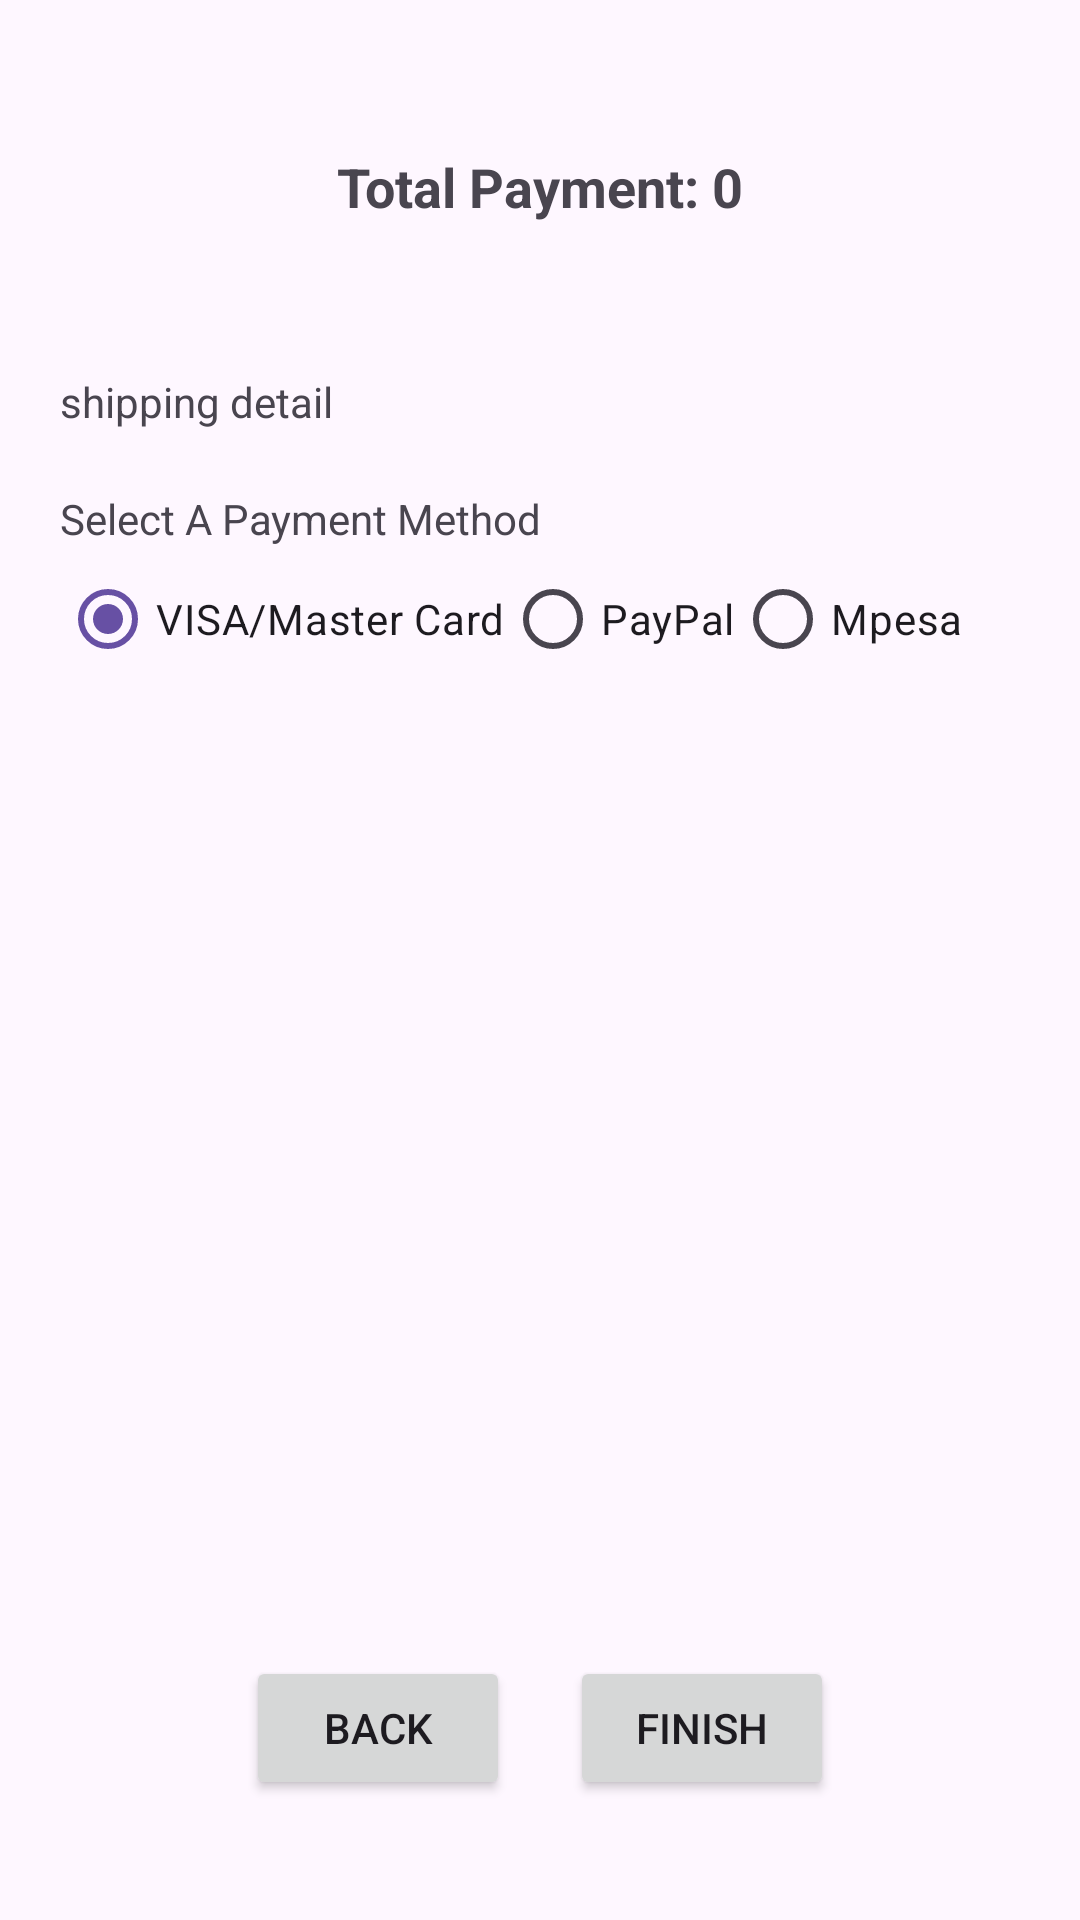

Here is an Android app screen rendered from its layout file. Give the layout XML and the strings, colors and styles it references.
<!-- AndroidManifest.xml: application theme Theme.Noble_Mall2 -->
<!-- res/layout/fragment_third_cart.xml -->
<?xml version="1.0" encoding="utf-8"?>
<RelativeLayout xmlns:android="http://schemas.android.com/apk/res/android"
    android:layout_width="match_parent"
    android:layout_height="match_parent"
    android:padding="20dp">

    <androidx.core.widget.NestedScrollView
        android:layout_width="match_parent"
        android:layout_height="match_parent"
        android:layout_above="@+id/buttonsRelLayout">

        <RelativeLayout
            android:layout_width="match_parent"
            android:layout_height="match_parent">

            <RelativeLayout
                android:layout_width="wrap_content"
                android:layout_height="wrap_content"
                android:id="@+id/priceRelLayout"
                android:layout_centerHorizontal="true"
                android:layout_marginTop="30dp">

                <TextView
                    android:layout_width="wrap_content"
                    android:layout_height="wrap_content"
                    android:id="@+id/priceExplain"
                    android:text="Total Payment: "
                    android:textSize="18sp"
                    android:textStyle="bold"/>
                <TextView
                    android:layout_width="wrap_content"
                    android:layout_height="wrap_content"
                    android:text="0"
                    android:textStyle="bold"
                    android:textSize="18sp"
                    android:layout_toRightOf="@+id/priceExplain"
                    android:id="@+id/txtprice"/>

            </RelativeLayout>
            <RelativeLayout
                android:layout_width="wrap_content"
                android:layout_height="wrap_content"
                android:id="@+id/shippingRelLayout"
                android:layout_below="@+id/priceRelLayout"
                android:layout_marginTop="50dp">

                <TextView
                    android:layout_width="wrap_content"
                    android:layout_height="wrap_content"
                    android:text="shipping detail"
                    android:id="@+id/txtshippingdetail"/>

            </RelativeLayout>

            <RelativeLayout
                android:layout_width="wrap_content"
                android:layout_height="wrap_content"
                android:id="@+id/paymentmethodRelLayout"
                android:layout_below="@id/shippingRelLayout"
                android:layout_marginTop="20dp">

                <TextView
                    android:layout_width="wrap_content"
                    android:layout_height="wrap_content"
                    android:text="Select A Payment Method"
                    android:id="@+id/paymentmethodExplain"/>
                <RadioGroup
                    android:layout_width="wrap_content"
                    android:layout_height="wrap_content"
                    android:orientation="horizontal"
                    android:id="@+id/rgpaymentmethods"
                    android:layout_below="@+id/paymentmethodExplain">

                    <RadioButton
                        android:layout_width="wrap_content"
                        android:layout_height="wrap_content"
                        android:text="VISA/Master Card"
                        android:id="@+id/rbVisaMaster"
                        android:checked="true"/>
                    <RadioButton
                        android:layout_width="wrap_content"
                        android:layout_height="wrap_content"
                        android:text="PayPal"
                        android:id="@+id/rbPayPal"/>
                    <RadioButton
                        android:layout_width="wrap_content"
                        android:layout_height="wrap_content"
                        android:text="Mpesa"
                        android:id="@+id/rbMpesa"/>


                </RadioGroup>

            </RelativeLayout>

        </RelativeLayout>


    </androidx.core.widget.NestedScrollView>

    <RelativeLayout
        android:layout_width="wrap_content"
        android:layout_height="wrap_content"
        android:id="@+id/buttonsRelLayout"
        android:layout_alignParentBottom="true"
        android:layout_marginTop="20dp"
        android:layout_centerHorizontal="true"
        android:layout_marginBottom="20dp">

        <Button
            android:layout_width="wrap_content"
            android:layout_height="wrap_content"
            android:text="BACK"
            android:id="@+id/btnBack"/>
        <Button
            android:layout_width="wrap_content"
            android:layout_height="wrap_content"
            android:text="FINISH"
            android:id="@+id/btnfinish"
            android:layout_toRightOf="@+id/btnBack"
            android:layout_marginLeft="20dp"/>

    </RelativeLayout>

</RelativeLayout>
<!-- resources referenced by this layout -->
<resources>
  <style name="Theme.Noble_Mall2" parent="Base.Theme.Noble_Mall2" />
  <style name="Base.Theme.Noble_Mall2" parent="Theme.Material3.DayNight.NoActionBar">
          
          
      </style>
</resources>
